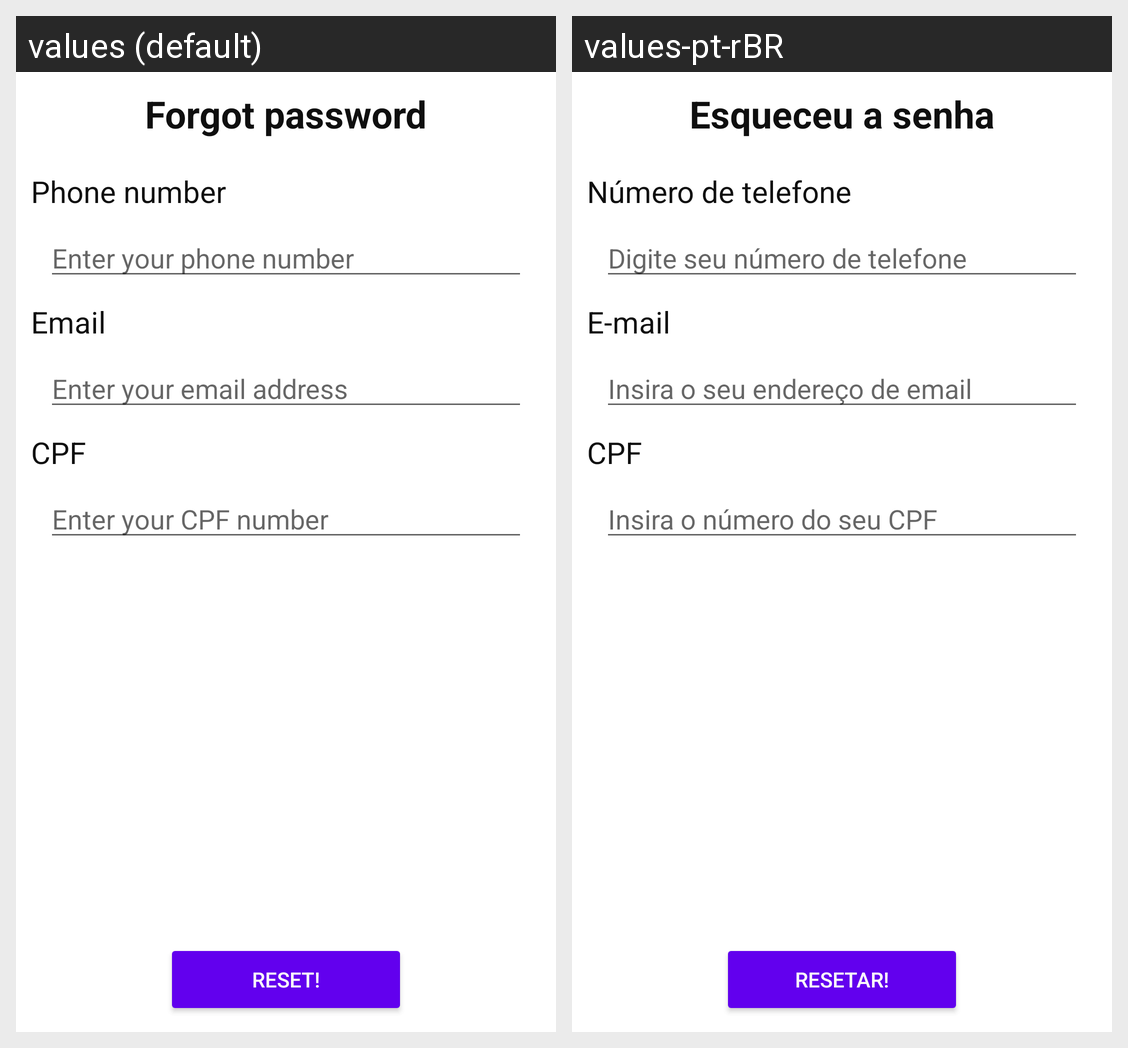

Here is an Android app screen in its default locale and in the app's own translations. Write out the translated-string differences for the strings that appear on this screen.
Android screen res/layout/forgot_password.xml rendered under 2 locales, left to right: values (default), values-pt-rBR. Device: Nexus 5 (rendered at 1080×1920; each locale shown at half size, 540×960, under a caption strip naming it); theme Theme.Empty.
Strings drawn on this screen, with the default value and each locale's value (text and hints the layout hard-codes, and strings that could not be matched under every locale, appear in the picture but are not listed):

forgot_password_header
  values: Forgot password
  values-pt-rBR: Esqueceu a senha

create_user_phone_number
  values: Phone number
  values-pt-rBR: Número de telefone

create_user_edittext_phone_number
  values: Enter your phone number
  values-pt-rBR: Digite seu número de telefone

create_user_email
  values: Email
  values-pt-rBR: E-mail

create_user_edittext_email
  values: Enter your email address
  values-pt-rBR: Insira o seu endereço de email

create_user_cpf
  values: CPF
  values-pt-rBR: CPF

create_user_edittext_cpf
  values: Enter your CPF number
  values-pt-rBR: Insira o número do seu CPF

forgot_password_reset
  values: Reset!
  values-pt-rBR: Resetar!
